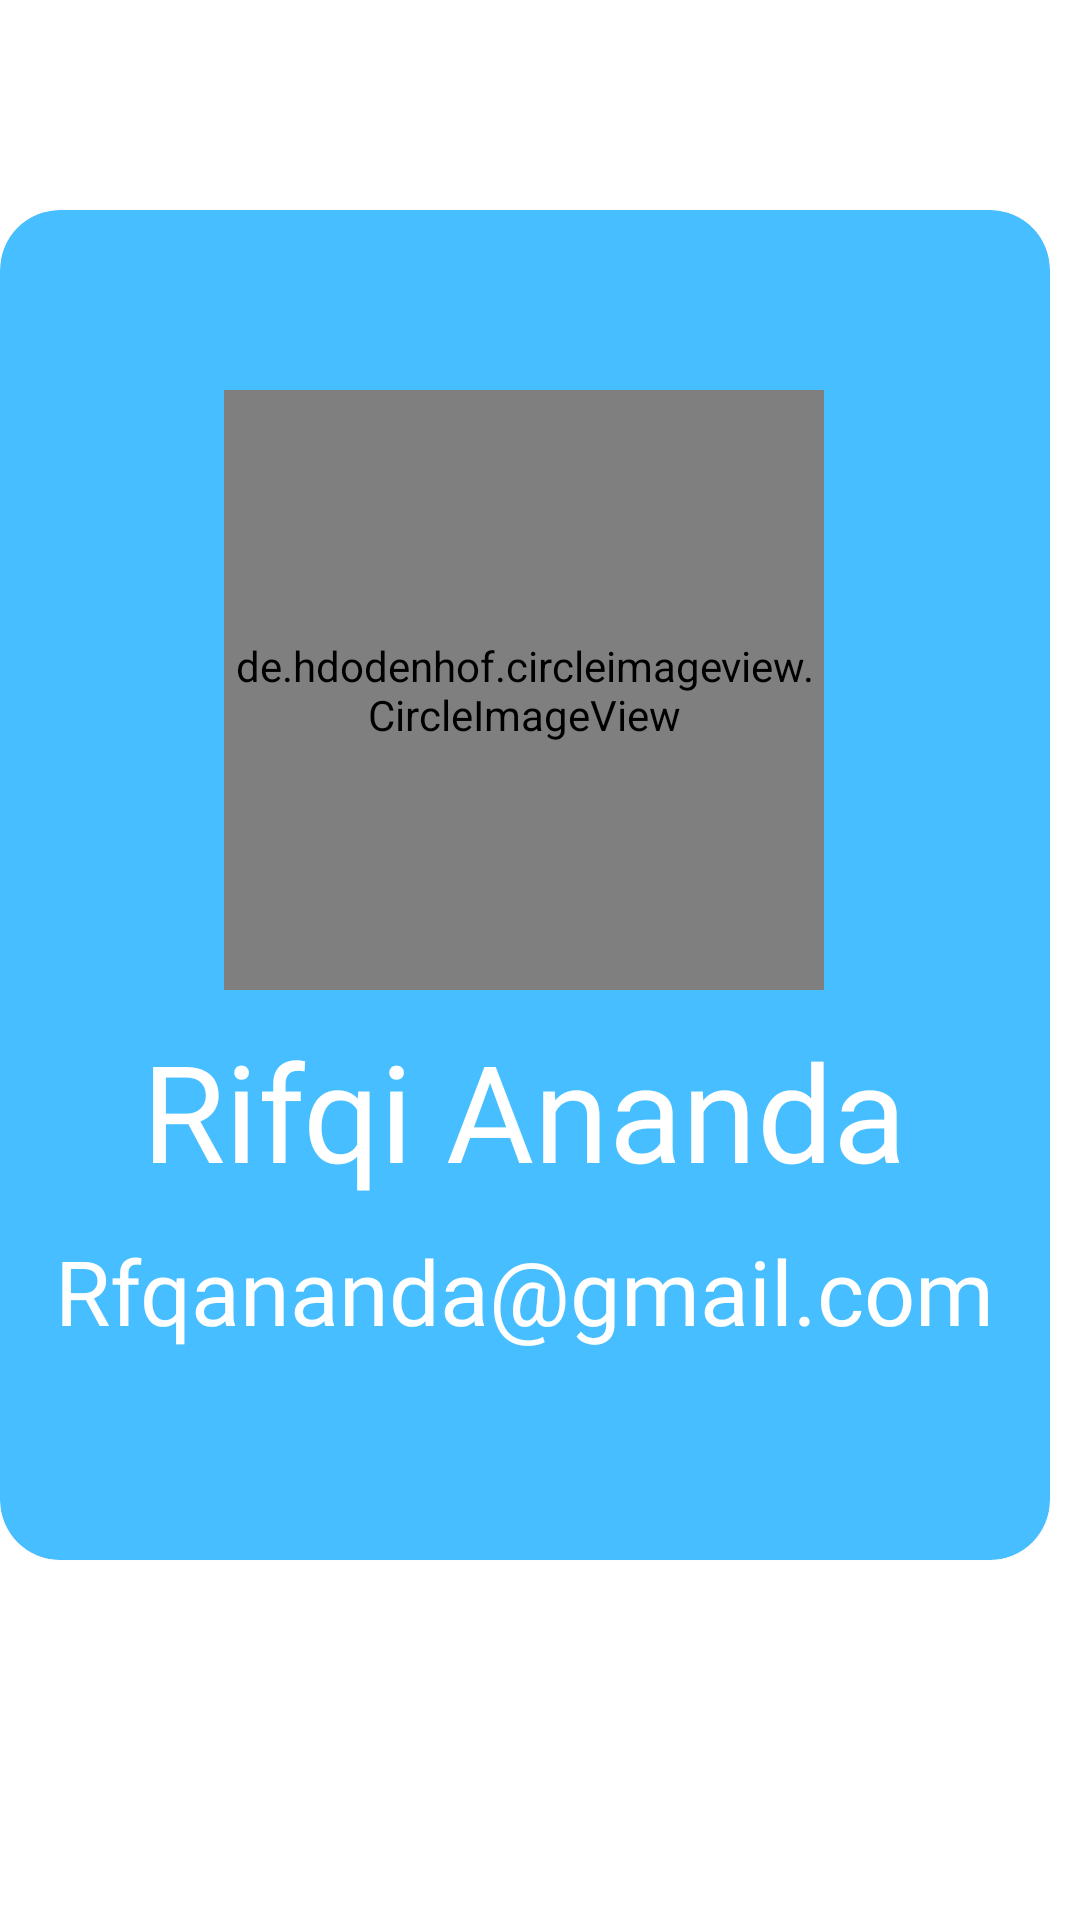

Reconstruct the res/layout file that produces this screen, plus the resources it refers to.
<!-- AndroidManifest.xml: application theme Theme.TokoBuah -->
<!-- res/layout/fragment_user.xml -->
<?xml version="1.0" encoding="utf-8"?>
<LinearLayout xmlns:android="http://schemas.android.com/apk/res/android"
    xmlns:app="http://schemas.android.com/apk/res-auto"
    xmlns:tools="http://schemas.android.com/tools"
    android:layout_width="wrap_content"
    android:layout_height="wrap_content"
    android:orientation="vertical"
    android:layout_gravity="center_horizontal">

    <androidx.cardview.widget.CardView
        android:layout_width="350dp"
        android:layout_height="450dp"
        android:layout_marginTop="70dp"
        android:backgroundTint="#47BEFF"
        app:cardCornerRadius="20dp"
        android:elevation="20dp">

        <LinearLayout
            android:layout_width="wrap_content"
            android:layout_height="wrap_content"
            android:layout_gravity="center_horizontal"
            android:orientation="vertical">

            <RelativeLayout
                android:layout_width="wrap_content"
                android:layout_height="wrap_content"
                android:layout_gravity="center"
                android:layout_marginTop="60dp">

                <de.hdodenhof.circleimageview.CircleImageView
                    android:layout_width="200dp"
                    android:layout_height="200dp"
                    android:src="@drawable/avatar"
                    app:civ_border_color="@color/white"
                    app:civ_border_width="5dp"
                    />

            </RelativeLayout>


            <TextView
                android:id="@+id/tv_bio_name"
                android:layout_width="wrap_content"
                android:layout_height="wrap_content"
                android:layout_gravity="center_horizontal"
                android:fontFamily="@font/medium"
                android:text="@string/name"
                android:textColor="@color/white"
                android:textSize="45sp"
                android:layout_marginTop="10dp"/>

            <TextView
                android:id="@+id/tv_bio_email"
                android:layout_width="wrap_content"
                android:layout_height="wrap_content"
                android:layout_gravity="center_horizontal"
                android:layout_marginTop="10dp"
                android:fontFamily="@font/light"
                android:text="@string/email"
                android:textColor="@color/white"
                android:textSize="30sp" />

        </LinearLayout>


    </androidx.cardview.widget.CardView>

</LinearLayout>
<!-- resources referenced by this layout -->
<resources>
  <color name="white">#FFFFFFFF</color>
  <string name="email">Rfqananda@gmail.com</string>
  <string name="name">Rifqi Ananda</string>
  <style name="Theme.TokoBuah" parent="Theme.MaterialComponents.DayNight.DarkActionBar">
          
          <item name="colorPrimary">@color/purple_500</item>
          <item name="colorPrimaryVariant">@color/purple_700</item>
          <item name="colorOnPrimary">@color/white</item>
          
          <item name="colorSecondary">@color/teal_200</item>
          <item name="colorSecondaryVariant">@color/teal_700</item>
          <item name="colorOnSecondary">@color/black</item>
          
          <item name="android:statusBarColor" tools:targetApi="l">?attr/colorPrimaryVariant</item>
          
      </style>
  <color name="purple_500">#FF6200EE</color>
  <color name="purple_700">#FF3700B3</color>
  <color name="teal_200">#FF03DAC5</color>
  <color name="teal_700">#FF018786</color>
  <color name="black">#FF000000</color>
</resources>
